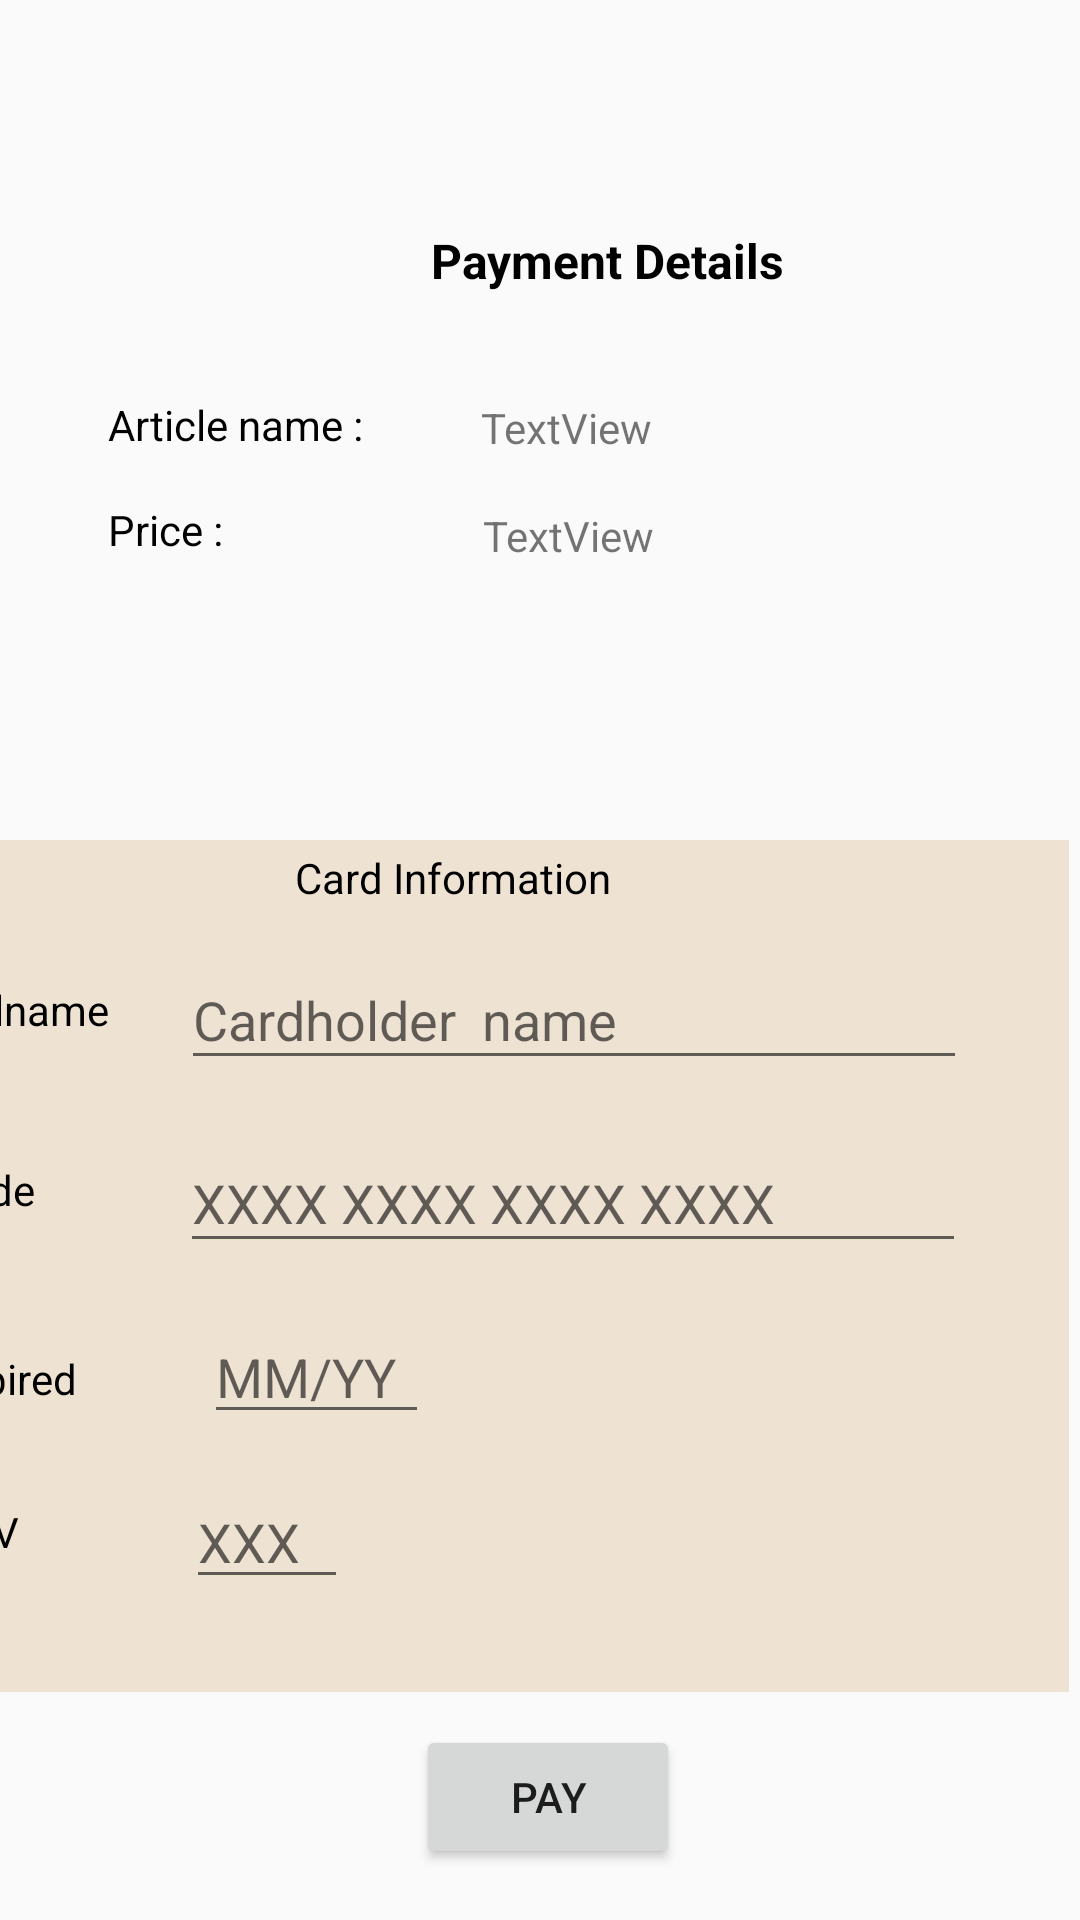

The Android layout XML behind this screen, and the referenced resources:
<!-- AndroidManifest.xml: application theme Theme.Project -->
<!-- res/layout/activity_payment.xml -->
<?xml version="1.0" encoding="utf-8"?>
<androidx.constraintlayout.widget.ConstraintLayout xmlns:android="http://schemas.android.com/apk/res/android"
    xmlns:app="http://schemas.android.com/apk/res-auto"
    xmlns:tools="http://schemas.android.com/tools"
    android:layout_width="match_parent"
    android:layout_height="match_parent"
    tools:context=".Payment">

    <TextView
        android:id="@+id/textView13"
        android:layout_width="wrap_content"
        android:layout_height="wrap_content"
        android:layout_marginStart="36dp"
        android:layout_marginTop="132dp"
        android:layout_marginEnd="39dp"
        android:text="Article name :"
        android:textColor="@color/black"
        app:layout_constraintEnd_toStartOf="@+id/textView11"
        app:layout_constraintStart_toStartOf="parent"
        app:layout_constraintTop_toTopOf="parent" />

    <TextView
        android:id="@+id/textView14"
        android:layout_width="86dp"
        android:layout_height="19dp"
        android:layout_marginStart="36dp"
        android:layout_marginTop="16dp"
        android:layout_marginEnd="39dp"
        android:text="Price :"
        android:textColor="@color/black"
        app:layout_constraintEnd_toStartOf="@+id/textView12"
        app:layout_constraintStart_toStartOf="parent"
        app:layout_constraintTop_toBottomOf="@+id/textView13" />

    <androidx.constraintlayout.widget.ConstraintLayout
        android:id="@+id/constraintLayout"
        android:layout_width="403dp"
        android:layout_height="284dp"
        android:layout_marginStart="10dp"
        android:layout_marginTop="280dp"
        android:layout_marginEnd="4dp"
        android:layout_marginBottom="198dp"
        android:background="@color/Bone"
        app:layout_constraintBottom_toBottomOf="parent"
        app:layout_constraintEnd_toEndOf="parent"
        app:layout_constraintHorizontal_bias="1.0"
        app:layout_constraintStart_toStartOf="parent"
        app:layout_constraintTop_toTopOf="parent"
        app:layout_constraintVertical_bias="0.0">

        <EditText
            android:id="@+id/editTextTextPersonName4"
            android:layout_width="262dp"
            android:layout_height="43dp"
            android:layout_marginStart="21dp"
            android:layout_marginTop="10dp"
            android:layout_marginEnd="31dp"
            android:ems="10"
            android:hint="Cardholder  name"
            android:inputType="textPersonName"
            app:layout_constraintEnd_toEndOf="parent"
            app:layout_constraintStart_toEndOf="@+id/textView8"
            app:layout_constraintTop_toBottomOf="@+id/textView9" />

        <EditText
            android:id="@+id/editTextTextPersonName"
            android:layout_width="262dp"
            android:layout_height="43dp"
            android:layout_marginStart="45dp"
            android:layout_marginTop="18dp"
            android:layout_marginEnd="31dp"
            android:ems="10"
            android:hint="XXXX XXXX XXXX XXXX"
            android:inputType="textPersonName"
            app:layout_constraintEnd_toEndOf="parent"
            app:layout_constraintStart_toEndOf="@+id/textView"
            app:layout_constraintTop_toBottomOf="@+id/editTextTextPersonName4" />

        <EditText
            android:id="@+id/editTextTextPersonName2"
            android:layout_width="75dp"
            android:layout_height="39dp"
            android:layout_marginStart="46dp"
            android:layout_marginTop="18dp"
            android:layout_marginEnd="217dp"
            android:ems="10"
            android:hint="MM/YY"
            android:inputType="textPersonName"
            app:layout_constraintEnd_toEndOf="parent"
            app:layout_constraintStart_toEndOf="@+id/textView7"
            app:layout_constraintTop_toBottomOf="@+id/editTextTextPersonName" />

        <EditText
            android:id="@+id/editTextTextPersonName3"
            android:layout_width="54dp"
            android:layout_height="39dp"
            android:layout_marginStart="52dp"
            android:layout_marginTop="16dp"
            android:layout_marginEnd="237dp"
            android:ems="10"
            android:hint="XXX"
            android:inputType="textPersonName"
            app:layout_constraintEnd_toEndOf="parent"
            app:layout_constraintStart_toEndOf="@+id/textView4"
            app:layout_constraintTop_toBottomOf="@+id/editTextTextPersonName2" />

        <TextView
            android:id="@+id/textView7"
            android:layout_width="wrap_content"
            android:layout_height="wrap_content"
            android:layout_marginStart="26dp"
            android:layout_marginTop="44dp"
            android:text="Expired"
            android:textColor="@color/black"
            app:layout_constraintStart_toStartOf="parent"
            app:layout_constraintTop_toBottomOf="@+id/textView" />

        <TextView
            android:id="@+id/textView8"
            android:layout_width="wrap_content"
            android:layout_height="wrap_content"
            android:layout_marginStart="26dp"
            android:layout_marginTop="47dp"
            android:text="Fullname"
            android:textColor="@color/black"
            app:layout_constraintStart_toStartOf="parent"
            app:layout_constraintTop_toTopOf="parent" />

        <TextView
            android:id="@+id/textView4"
            android:layout_width="wrap_content"
            android:layout_height="wrap_content"
            android:layout_marginStart="26dp"
            android:layout_marginTop="32dp"
            android:text="CVV"
            android:textColor="@color/black"
            app:layout_constraintStart_toStartOf="parent"
            app:layout_constraintTop_toBottomOf="@+id/textView7" />

        <TextView
            android:id="@+id/textView"
            android:layout_width="wrap_content"
            android:layout_height="wrap_content"
            android:layout_marginStart="26dp"
            android:layout_marginTop="41dp"
            android:text="Code"
            android:textColor="@color/black"
            app:layout_constraintStart_toStartOf="parent"
            app:layout_constraintTop_toBottomOf="@+id/textView8" />

        <TextView
            android:id="@+id/textView9"
            android:layout_width="157dp"
            android:layout_height="24dp"
            android:layout_marginStart="116dp"
            android:layout_marginTop="3dp"
            android:layout_marginEnd="124dp"
            android:text="Card Information"
            android:textAlignment="center"
            android:textColor="@color/black"
            app:layout_constraintEnd_toEndOf="parent"
            app:layout_constraintStart_toStartOf="parent"
            app:layout_constraintTop_toTopOf="parent" />

    </androidx.constraintlayout.widget.ConstraintLayout>

    <TextView
        android:id="@+id/textView10"
        android:layout_width="157dp"
        android:layout_height="24dp"
        android:layout_marginStart="124dp"
        android:layout_marginTop="76dp"
        android:layout_marginEnd="130dp"
        android:text="Payment Details"
        android:textAlignment="center"
        android:textColor="@color/black"
        android:textSize="16sp"
        android:textStyle="bold"
        app:layout_constraintEnd_toEndOf="parent"
        app:layout_constraintHorizontal_bias="0.0"
        app:layout_constraintStart_toStartOf="parent"
        app:layout_constraintTop_toTopOf="parent" />

    <Button
        android:id="@+id/button6"
        android:layout_width="wrap_content"
        android:layout_height="wrap_content"
        android:layout_marginStart="164dp"
        android:layout_marginTop="21dp"
        android:layout_marginEnd="159dp"
        android:layout_marginBottom="27dp"
        android:text="Pay"
        app:layout_constraintBottom_toBottomOf="parent"
        app:layout_constraintEnd_toEndOf="parent"
        app:layout_constraintStart_toStartOf="parent"
        app:layout_constraintTop_toBottomOf="@+id/constraintLayout" />

    <TextView
        android:id="@+id/textView11"
        android:layout_width="163dp"
        android:layout_height="20dp"
        android:layout_marginStart="39dp"
        android:layout_marginTop="33dp"
        android:text="TextView"
        app:layout_constraintStart_toEndOf="@+id/textView13"
        app:layout_constraintTop_toBottomOf="@+id/textView10" />

    <TextView
        android:id="@+id/textView12"
        android:layout_width="163dp"
        android:layout_height="19dp"
        android:layout_marginStart="39dp"
        android:layout_marginTop="16dp"
        android:text="TextView"
        app:layout_constraintStart_toEndOf="@+id/textView14"
        app:layout_constraintTop_toBottomOf="@+id/textView11" />

</androidx.constraintlayout.widget.ConstraintLayout>
<!-- resources referenced by this layout -->
<resources>
  <color name="Bone">	#eee2d3</color>
  <color name="black">#FF000000</color>
  <style name="Theme.Project" parent="Theme.AppCompat.Light.NoActionBar">
          
          <item name="colorPrimary">@color/purple_500</item>
          <item name="colorPrimaryVariant">@color/purple_700</item>
          <item name="colorOnPrimary">@color/white</item>
          
          <item name="colorSecondary">@color/teal_200</item>
          <item name="colorSecondaryVariant">@color/teal_700</item>
          <item name="colorOnSecondary">@color/black</item>
          
          <item name="android:statusBarColor" tools:targetApi="l">?attr/colorPrimaryVariant</item>
          
      </style>
  <color name="purple_500">#FF6200EE</color>
  <color name="purple_700">#FF3700B3</color>
  <color name="white">#FFFFFFFF</color>
  <color name="teal_200">#FF03DAC5</color>
  <color name="teal_700">#FF018786</color>
</resources>
